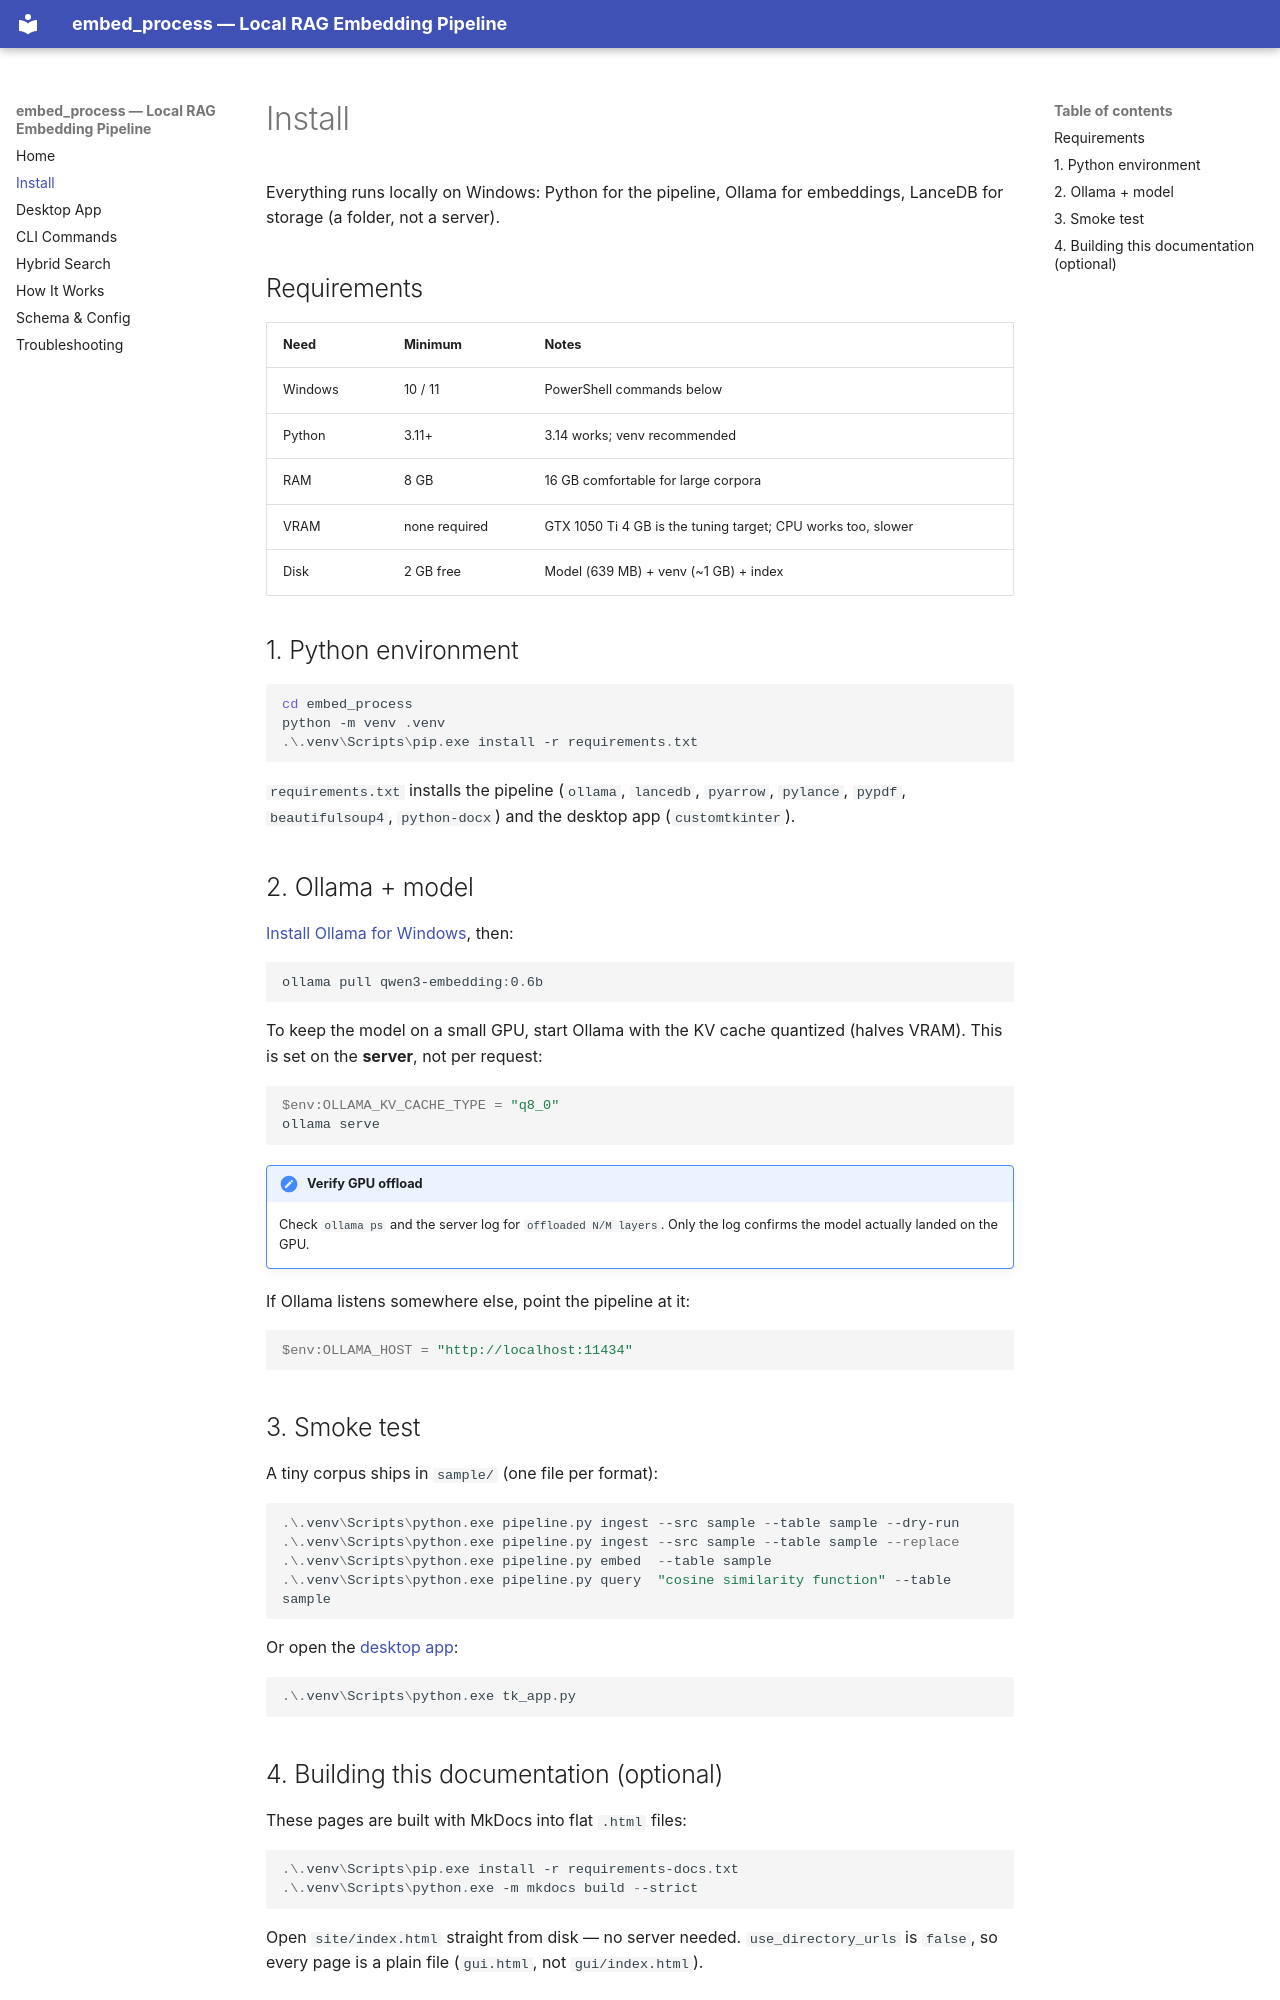

repository: ChrisStathakis/rag · page: install.html · generator: mkdocs

# Install

Everything runs locally on Windows: Python for the pipeline, Ollama for
embeddings, LanceDB for storage (a folder, not a server).

## Requirements

| Need | Minimum | Notes |
|------|---------|-------|
| Windows | 10 / 11 | PowerShell commands below |
| Python | 3.11+ | 3.14 works; venv recommended |
| RAM | 8 GB | 16 GB comfortable for large corpora |
| VRAM | none required | GTX 1050 Ti 4 GB is the tuning target; CPU works too, slower |
| Disk | 2 GB free | Model (639 MB) + venv (~1 GB) + index |

## 1. Python environment

```powershell
cd embed_process
python -m venv .venv
.\.venv\Scripts\pip.exe install -r requirements.txt
```

`requirements.txt` installs the pipeline (`ollama`, `lancedb`, `pyarrow`,
`pylance`, `pypdf`, `beautifulsoup4`, `python-docx`) and the desktop app
(`customtkinter`).

## 2. Ollama + model

[Install Ollama for Windows](https://ollama.com/download), then:

```powershell
ollama pull qwen3-embedding:0.6b
```

To keep the model on a small GPU, start Ollama with the KV cache quantized
(halves VRAM). This is set on the **server**, not per request:

```powershell
$env:OLLAMA_KV_CACHE_TYPE = "q8_0"
ollama serve
```

!!! note "Verify GPU offload"
    Check `ollama ps` and the server log for `offloaded N/M layers`. Only the
    log confirms the model actually landed on the GPU.

If Ollama listens somewhere else, point the pipeline at it:

```powershell
$env:OLLAMA_HOST = "http://localhost:11434"
```

## 3. Smoke test

A tiny corpus ships in `sample/` (one file per format):

```powershell
.\.venv\Scripts\python.exe pipeline.py ingest --src sample --table sample --dry-run
.\.venv\Scripts\python.exe pipeline.py ingest --src sample --table sample --replace
.\.venv\Scripts\python.exe pipeline.py embed  --table sample
.\.venv\Scripts\python.exe pipeline.py query  "cosine similarity function" --table sample
```

Or open the [desktop app](gui.md):

```powershell
.\.venv\Scripts\python.exe tk_app.py
```
